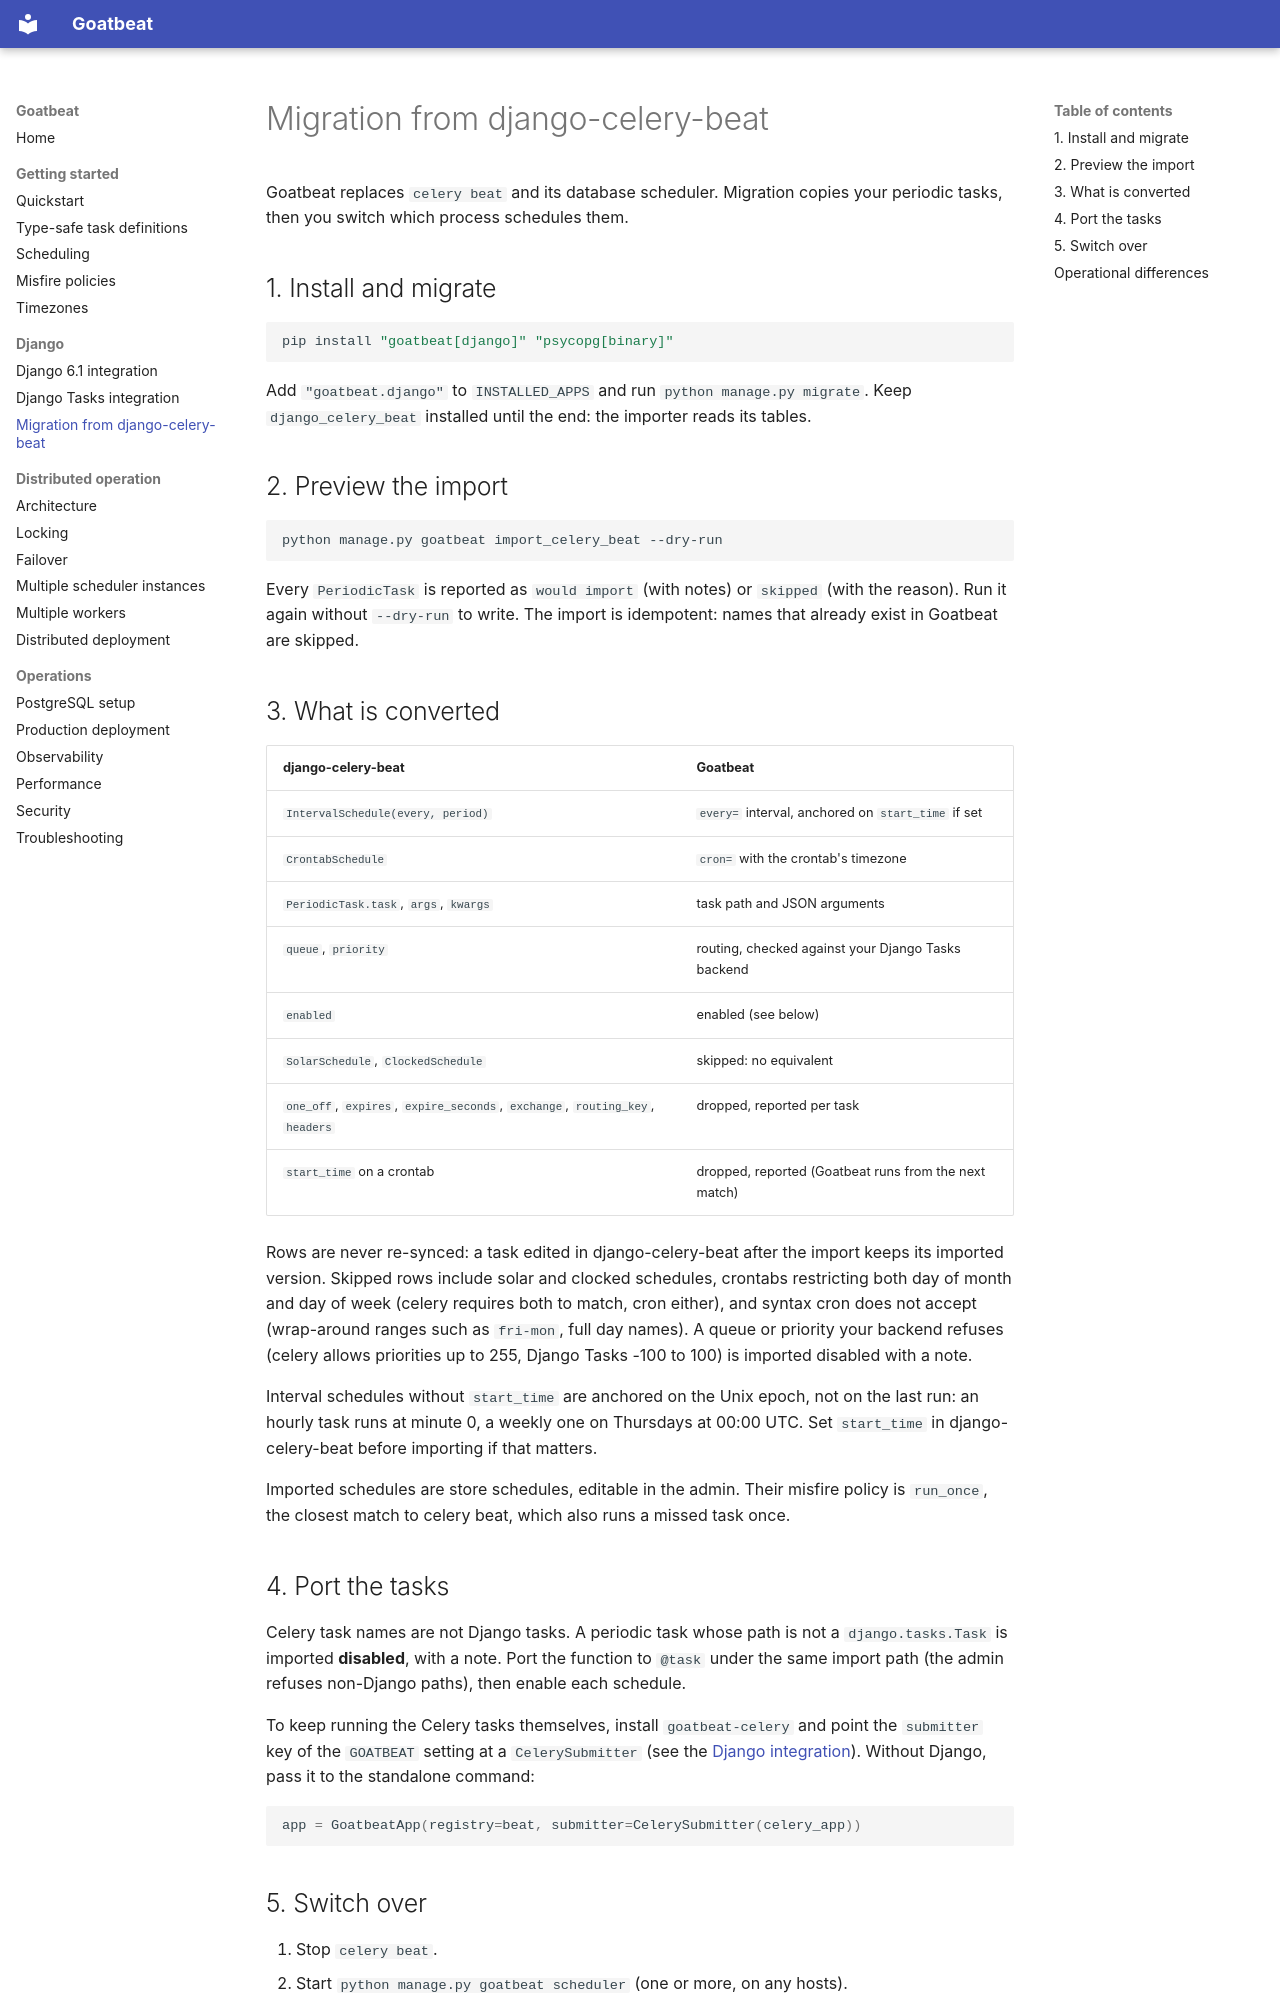

repository: goatlabshq/goatbeat · page: migration/index.html · generator: mkdocs

# Migration from django-celery-beat

Goatbeat replaces `celery beat` and its database scheduler. Migration copies your periodic tasks,
then you switch which process schedules them.

## 1. Install and migrate

```bash
pip install "goatbeat[django]" "psycopg[binary]"
```

Add `"goatbeat.django"` to `INSTALLED_APPS` and run `python manage.py migrate`. Keep
`django_celery_beat` installed until the end: the importer reads its tables.

## 2. Preview the import

```bash
python manage.py goatbeat import_celery_beat --dry-run
```

Every `PeriodicTask` is reported as `would import` (with notes) or `skipped` (with the reason).
Run it again without `--dry-run` to write. The import is idempotent: names that already exist in
Goatbeat are skipped.

## 3. What is converted

| django-celery-beat | Goatbeat |
|---|---|
| `IntervalSchedule(every, period)` | `every=` interval, anchored on `start_time` if set |
| `CrontabSchedule` | `cron=` with the crontab's timezone |
| `PeriodicTask.task`, `args`, `kwargs` | task path and JSON arguments |
| `queue`, `priority` | routing, checked against your Django Tasks backend |
| `enabled` | enabled (see below) |
| `SolarSchedule`, `ClockedSchedule` | skipped: no equivalent |
| `one_off`, `expires`, `expire_seconds`, `exchange`, `routing_key`, `headers` | dropped, reported per task |
| `start_time` on a crontab | dropped, reported (Goatbeat runs from the next match) |

Rows are never re-synced: a task edited in django-celery-beat after the import keeps its imported
version. Skipped rows include solar and clocked schedules, crontabs restricting both day of month
and day of week (celery requires both to match, cron either), and syntax cron does not accept
(wrap-around ranges such as `fri-mon`, full day names). A queue or priority your backend refuses
(celery allows priorities up to 255, Django Tasks -100 to 100) is imported disabled with a note.

Interval schedules without `start_time` are anchored on the Unix epoch, not on the last run: an
hourly task runs at minute 0, a weekly one on Thursdays at 00:00 UTC. Set `start_time` in
django-celery-beat before importing if that matters.

Imported schedules are store schedules, editable in the admin. Their misfire policy is
`run_once`, the closest match to celery beat, which also runs a missed task once.

## 4. Port the tasks

Celery task names are not Django tasks. A periodic task whose path is not a
`django.tasks.Task` is imported **disabled**, with a note. Port the function to `@task` under
the same import path (the admin refuses non-Django paths), then enable each schedule.

To keep running the Celery tasks themselves, install `goatbeat-celery` and point the
`submitter` key of the `GOATBEAT` setting at a `CelerySubmitter` (see the
[Django integration](django.md#setup)). Without Django, pass it to the standalone command:

```python
app = GoatbeatApp(registry=beat, submitter=CelerySubmitter(celery_app))
```
